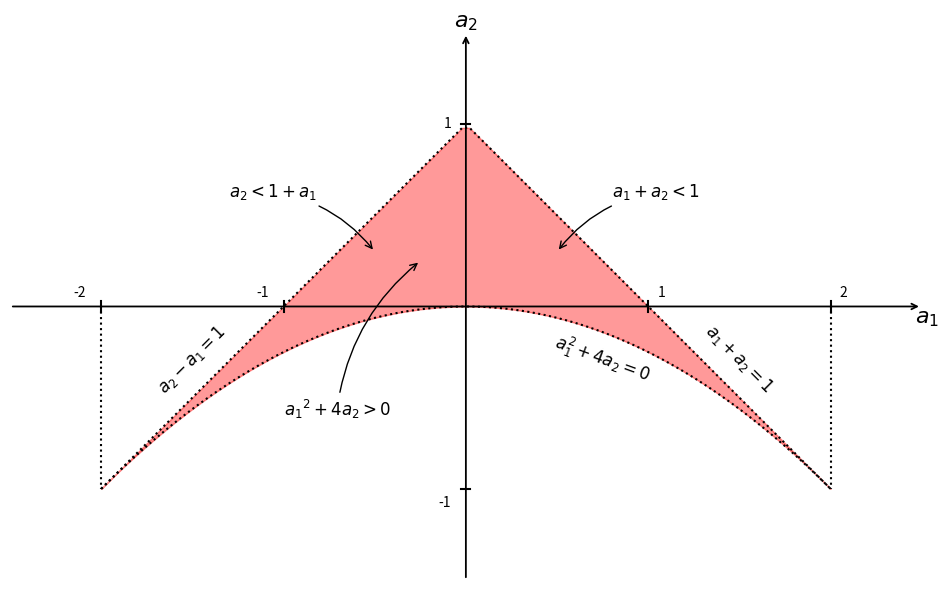

Recreate this plot in Python. (Note: this script raises an exception after producing the figure.)
import matplotlib.pyplot as plt
import numpy as np


def param_plot(D="all"):
    """This function creates the graph on page 189 of
    Sargent Macroeconomic Theory, second edition, 1987.
    """
    if D not in ("g", "e", "l", "all"):
        raise ValueError()

    fig, ax = plt.subplots(figsize=(10, 6))
    ax.set_aspect("equal")

    # Стили стрелок
    plot_arrowsl = {"arrowstyle": "->", "connectionstyle": "arc3, rad=-0.2"}
    plot_arrowsr = {"arrowstyle": "->", "connectionstyle": "arc3, rad=0.2"}
    plot_text = {
        "horizontalalignment": "center",
        "verticalalignment": "bottom",
        "transform": ax.transData,
    }

    # ~~~~~~~~~~~~~ ОСИ ~~~~~~~~~~~~~
    # Диапазоны по осям
    xmin, ymin = -2.5, -1.5
    xmax, ymax = -xmin, -ymin
    plt.axis([xmin, xmax, ymin, ymax])

    # Названия осей
    ax.set(xticks=[], yticks=[])
    ax.set_xlabel(r"$a_2$", fontsize=16)
    ax.xaxis.set_label_position("top")
    ax.set_ylabel(r"$a_1$", rotation=0, fontsize=16)
    ax.yaxis.set_label_position("right")

    # Отключаем стандартные оси
    for spine in ["left", "bottom", "top", "right"]:
        ax.spines[spine].set_visible(False)

    # Делаем собственные оси
    axes_arrows = {"arrowstyle": "<-", "lw": 1.3}
    ax.annotate("", xy=(xmin, 0), xytext=(xmax, 0), arrowprops=axes_arrows)
    ax.annotate("", xy=(0, ymin), xytext=(0, ymax), arrowprops=axes_arrows)

    # ~~~~~~~~~~~~~ ЛИНИИ ~~~~~~~~~~~~~
    a1 = np.linspace(-2, 2, 100)
    zz = -abs(a1) + 1
    hl = np.full_like(a1, -1)
    arc = -(a1**2 / 4)

    match D:
        case "g":
            ax.plot(a1, zz, "k:")
            ax.plot(a1, arc, "k:")
            ax.fill_between(a1, zz, arc, color="red", alpha=0.4)

        case "l":
            ax.plot(a1, hl, "k:")
            ax.plot(a1, arc, "k:")
            ax.fill_between(a1, arc, hl, color="blue", alpha=0.4)

        case "e":
            ax.plot(a1, arc, c="orange", linewidth=6, alpha=0.4)
            ax.plot(a1, arc, c="black")

        case _:
            ax.plot(a1, zz, "k:")
            ax.plot(a1, hl, "k:")
            ax.plot(a1, arc, c="black")
            ax.fill_between(a1, zz, arc, color="red", alpha=0.4)
            ax.fill_between(a1, arc, hl, color="blue", alpha=0.4)

    # ~~~~~~~~~~~~~ ПОДПИСИ ~~~~~~~~~~~~~
    match D:
        case "g":
            ax.annotate(
                r"$a_1 + a_2 < 1$",
                xy=(0.5, 0.3),
                xytext=(0.8, 0.6),
                arrowprops=plot_arrowsr,
                fontsize="12",
            )
            ax.text(
                1.5,
                -0.5,
                r"$a_1 + a_2 = 1$",
                rotation=-45,
                fontsize="12",
                **plot_text,
            )
            ax.annotate(
                r"$a_2 < 1 + a_1$",
                xy=(-0.5, 0.3),
                xytext=(-1.3, 0.6),
                arrowprops=plot_arrowsl,
                fontsize="12",
            )
            ax.text(
                -1.5,
                -0.5,
                r"$a_2 - a_1 = 1$",
                rotation=45,
                fontsize="12",
                **plot_text,
            )
            ax.annotate(
                r"${a_1}^2 + 4a_2 > 0$",
                xy=(-0.25, 0.25),
                xytext=(-1, -0.6),
                arrowprops=plot_arrowsl,
                fontsize="12",
            )
        case "l":
            ax.text(0.75, -1.15, r"$a_2 = -1$", fontsize="12", **plot_text)
            ax.annotate(
                r"${a_1}^2 + 4a_2 < 0$",
                xy=(-0.5, -0.5),
                xytext=(-1, 0.25),
                arrowprops=plot_arrowsl,
                fontsize="12",
            )
    if D in ("g", "e"):
        ax.plot([-2, -2], [0, -1], "k:")
        ax.plot([2, 2], [0, -1], "k:")
    if D in ("g", "e", "l"):
        ax.text(
            0.75,
            -0.45,
            r"$a_1^2 + 4 a_2 = 0$",
            rotation=-20,
            fontsize="12",
            **plot_text,
        )

    if D == "all":
        # Label categories of solutions
        ax.text(1.5, 1, "Взрывной\nрост", ha="center", fontsize=16)
        ax.text(-1.5, 1, "Взрывные\nосцилляции", ha="center", fontsize=16)
        ax.text(0.05, -1.5, "Взрывные\nосцилляции", ha="center", fontsize=16)
        ax.text(0.09, -0.75, "Ограниченные\nосцилляции", ha="center", fontsize=16)

    # Add small marker to y-axis
    ax.axhline(y=1, xmin=0.495, xmax=0.505, c="black")
    ax.text(-0.12, 0.98, "1", fontsize=10)

    ax.axhline(y=-1, xmin=0.495, xmax=0.505, c="black")
    ax.text(-0.15, -1.1, "-1", fontsize=10)

    ax.axvline(x=1, ymin=0.49, ymax=0.51, c="black")
    ax.text(1.05, 0.05, "1", fontsize=10)

    ax.axvline(x=2, ymin=0.49, ymax=0.51, c="black")
    ax.text(2.05, 0.05, "2", fontsize=10)

    ax.axvline(x=-1, ymin=0.49, ymax=0.51, c="black")
    ax.text(-1.15, 0.05, "-1", fontsize=10)

    ax.axvline(x=-2, ymin=0.49, ymax=0.51, c="black")
    ax.text(-2.15, 0.05, "-2", fontsize=10)

    fig.tight_layout()

    return fig


for m in ("g", "e", "l", "all"):
    param_plot(m).savefig(f"../AR2.sols.{m}.pdf", format="pdf")
